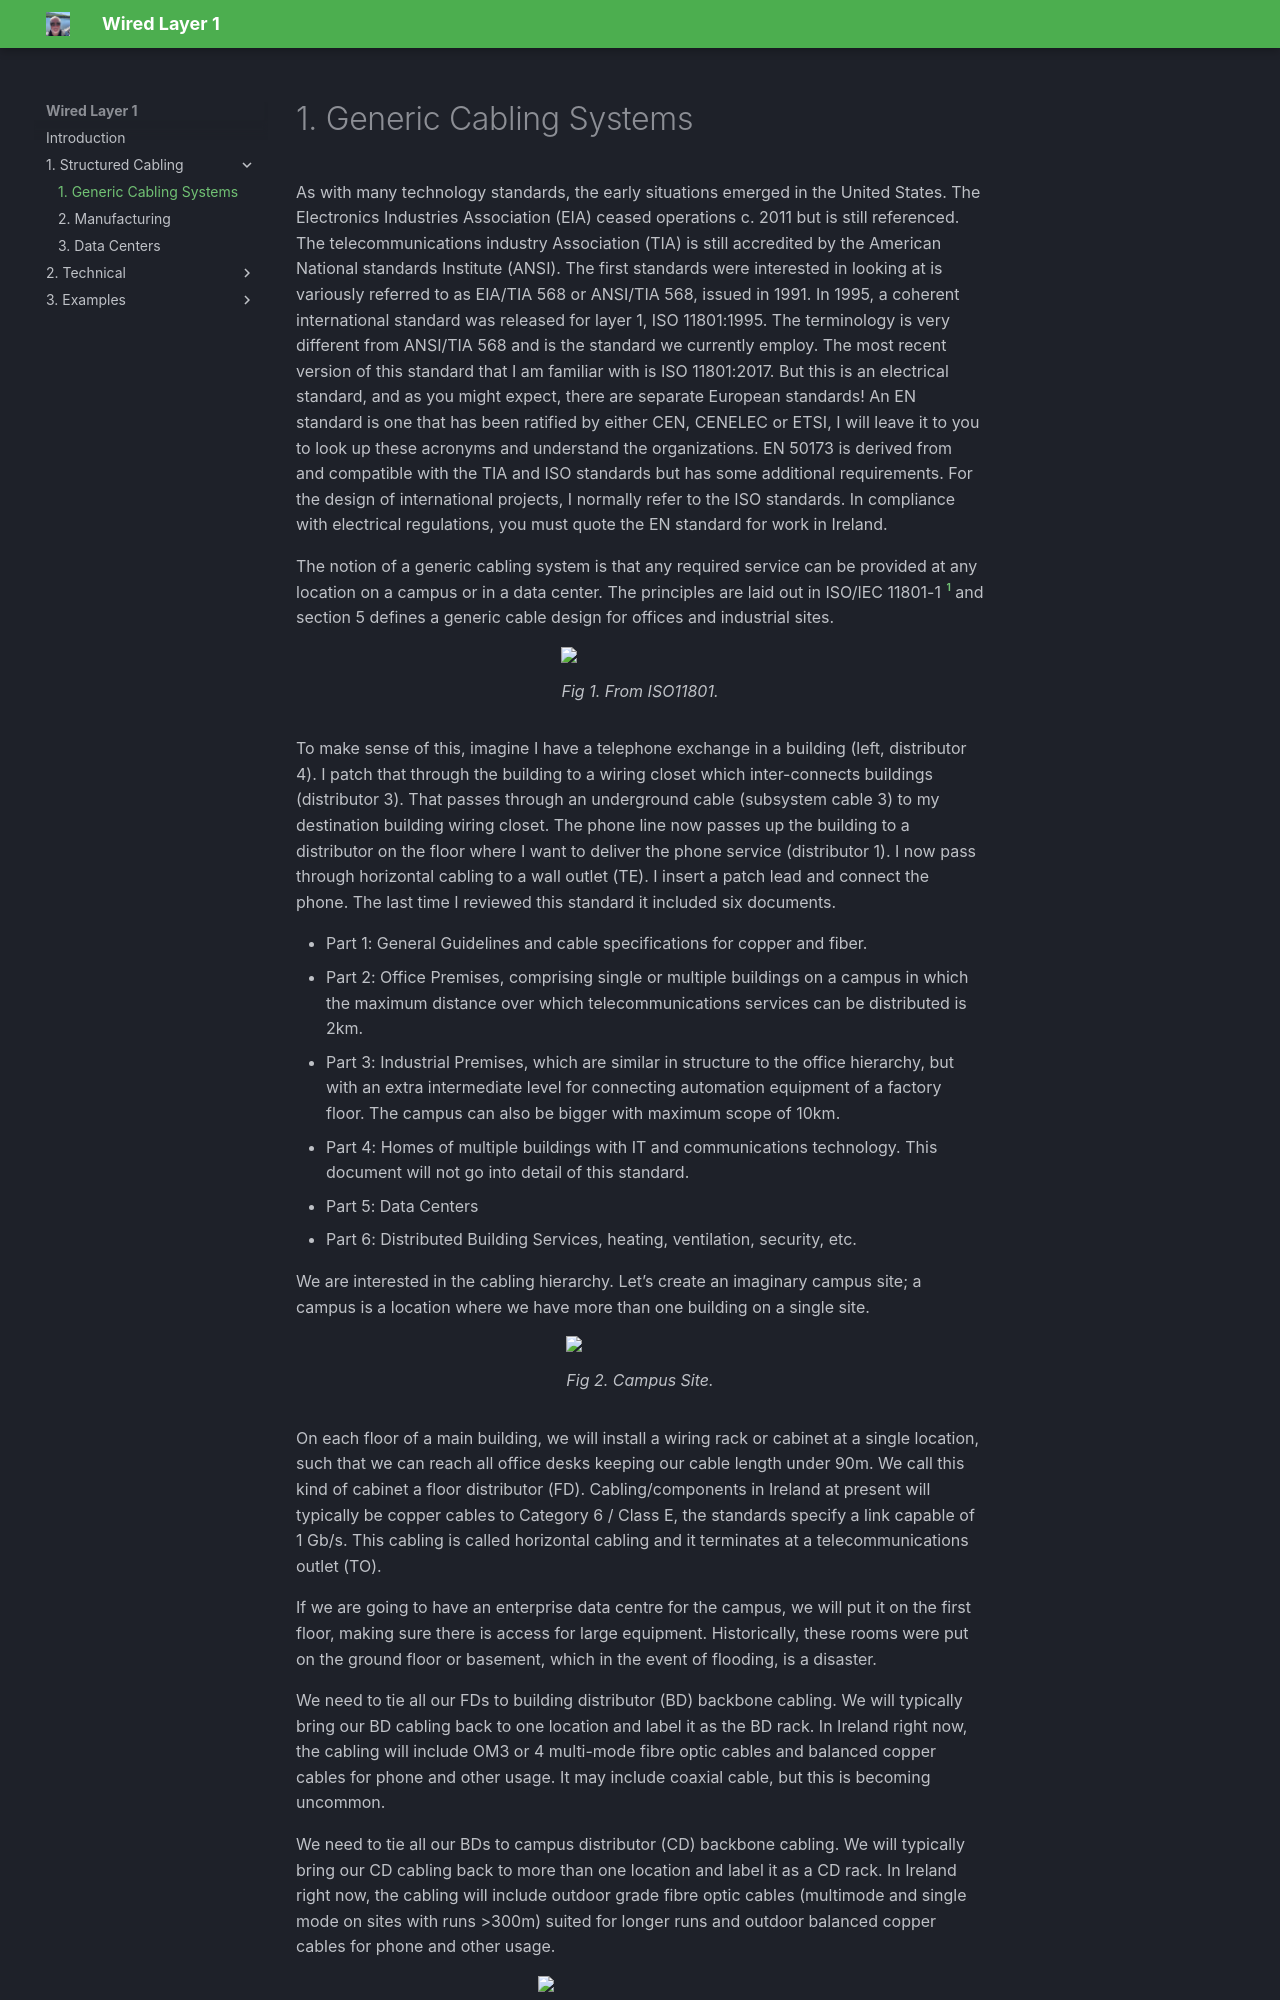

repository: JOR-Donegal/WiredL1 · page: 1. Structured Cabling/a-gcs/index.html · generator: mkdocs

# 1. Generic Cabling Systems
As with many technology standards, the early situations emerged in the United States. The Electronics Industries Association (EIA) ceased operations c. 2011 but is still referenced. The telecommunications industry Association (TIA) is still accredited by the American National standards Institute (ANSI). The first standards were interested in looking at is variously referred to as EIA/TIA 568 or ANSI/TIA 568, issued in 1991. In 1995, a coherent international standard was released for layer 1, ISO 11801:1995. The terminology is very different from ANSI/TIA 568 and is the standard we currently employ. The most recent version of this standard that I am familiar with is ISO 11801:2017. But this is an electrical standard, and as you might expect, there are separate European standards! An EN standard is one that has been ratified by either CEN, CENELEC or ETSI, I will leave it to you to look up these acronyms and understand the organizations. EN 50173 is derived from and compatible with the TIA and ISO standards but has some additional requirements. For the design of international projects, I normally refer to the ISO standards. In compliance with electrical regulations, you must quote the EN standard for work in Ireland.

The notion of a generic cabling system is that any required service can be provided at any location on a campus or in a data center. The principles are laid out in ISO/IEC 11801-1 [^1] and section 5 defines a generic cable design for offices and industrial sites.

<figure>
<img src = "https://jor-donegal.github.io/WiredL1/images/fig1.jpg">
<figcaption>Fig 1. From ISO11801.</figcaption>
</figure>

To make sense of this, imagine I have a telephone exchange in a building (left, distributor 4). I patch that through the building to a wiring closet which inter-connects buildings (distributor 3). That passes through an underground cable (subsystem cable 3) to my destination building wiring closet. The phone line now passes up the building to a distributor on the floor where I want to deliver the phone service (distributor 1). I now pass through horizontal cabling to a wall outlet (TE). I insert a patch lead and connect the phone.
The last time I reviewed this standard it included six documents. 

- Part 1: General Guidelines and cable specifications for copper and fiber. 
- Part 2: Office Premises, comprising single or multiple buildings on a campus in which the maximum distance over which telecommunications services can be distributed is 2km. 
- Part 3: Industrial Premises, which are similar in structure to the office hierarchy, but with an extra intermediate level for connecting automation equipment of a factory floor. The campus can also be bigger with maximum scope of 10km. 
- Part 4: Homes of multiple buildings with IT and communications technology. This document will not go into detail of this standard. 
- Part 5: Data Centers 
- Part 6: Distributed Building Services, heating, ventilation, security, etc.

We are interested in the cabling hierarchy. Let’s create an imaginary campus site; a campus is a location where we have more than one building on a single site.

<figure>
<img src = "https://jor-donegal.github.io/WiredL1/images/fig2.jpg">
<figcaption>Fig 2. Campus Site.</figcaption>
</figure>

On each floor of a main building, we will install a wiring rack or cabinet at a single location, such that we can reach all office desks keeping our cable length under 90m. We call this kind of cabinet a floor distributor (FD). Cabling/components in Ireland at present will typically be copper cables to Category 6 / Class E, the standards specify a link capable of 1 Gb/s. This cabling is called horizontal cabling and it terminates at a telecommunications outlet (TO). 

If we are going to have an enterprise data centre for the campus, we will put it on the first floor, making sure there is access for large equipment. Historically, these rooms were put on the ground floor or basement, which in the event of flooding, is a disaster.

We need to tie all our FDs to building distributor (BD) backbone cabling. We will typically bring our BD cabling back to one location and label it as the BD rack. In Ireland right now, the cabling will include OM3 or 4 multi-mode fibre optic cables and balanced copper cables for phone and other usage. It may include coaxial cable, but this is becoming uncommon.
